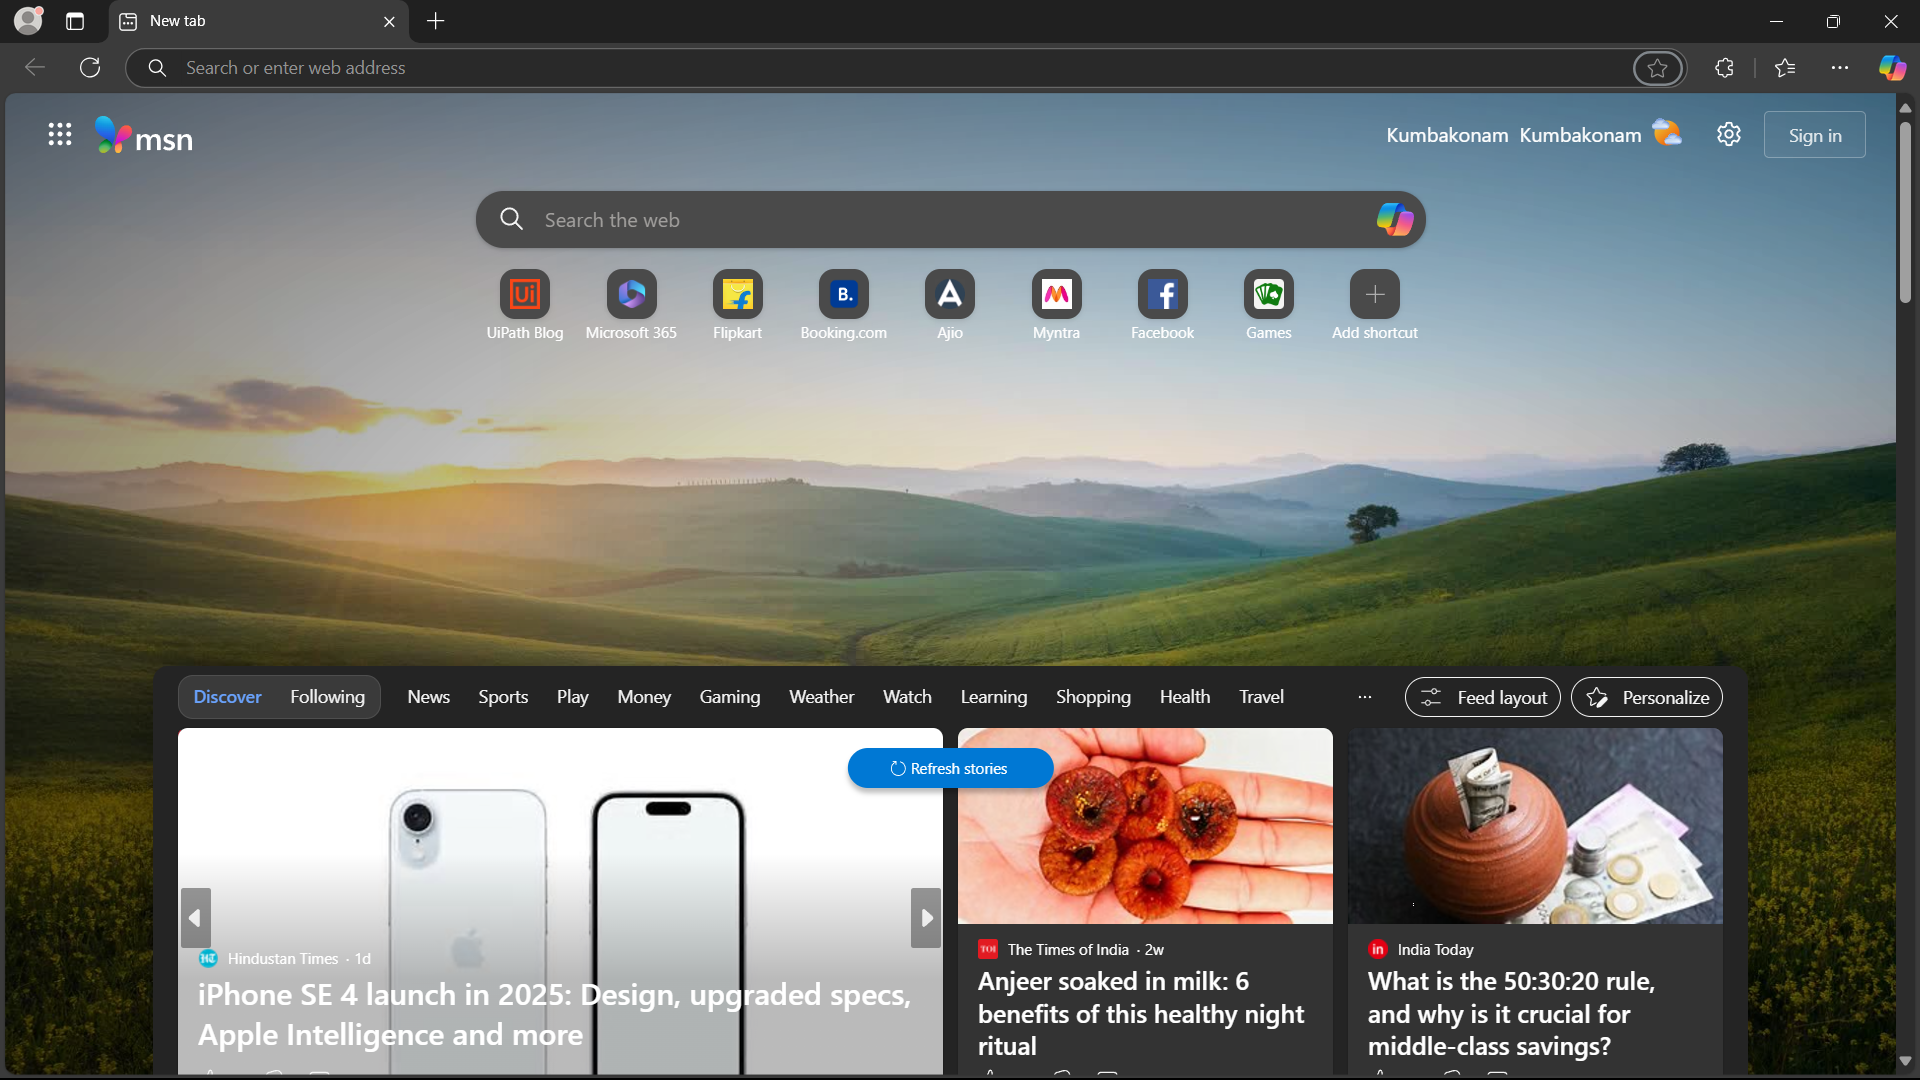
Task: Automated Website Performance Monitoring Bot
Workflow: Main

Step 1 [try]: Use Browser Edge: New tab in window 'New tab' (msedge.exe)
